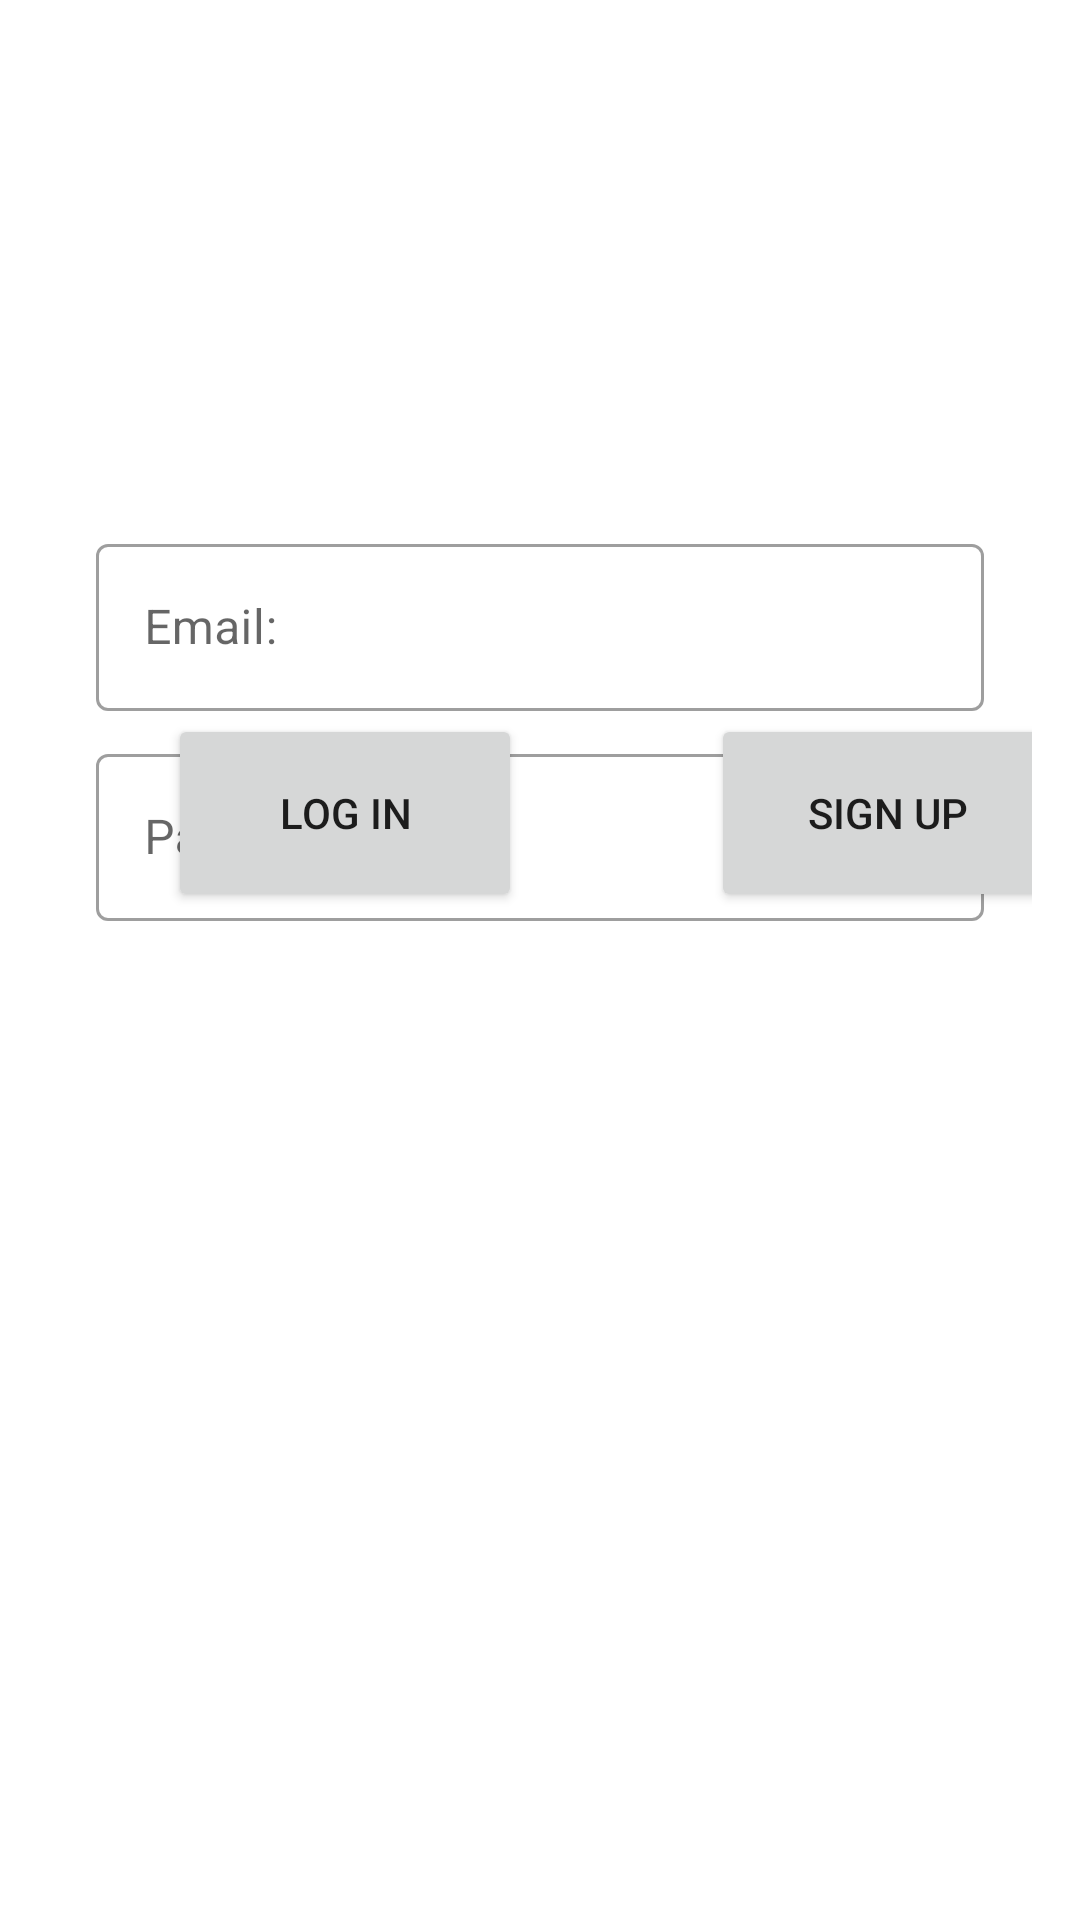

Layout XML and referenced resources for this Android screen:
<!-- AndroidManifest.xml: application theme Theme.CarpoolBuddy -->
<!-- res/layout/activity_auth.xml -->
<?xml version="1.0" encoding="utf-8"?>
<androidx.constraintlayout.widget.ConstraintLayout xmlns:android="http://schemas.android.com/apk/res/android"
    xmlns:app="http://schemas.android.com/apk/res-auto"
    xmlns:tools="http://schemas.android.com/tools"
    android:layout_width="match_parent"
    android:layout_height="match_parent"
    android:padding="16dp"
    tools:context=".AuthActivity">


    <Button
        android:id="@+id/signUp"
        android:layout_width="118dp"
        android:layout_height="66dp"
        android:layout_marginStart="63dp"
        android:layout_marginEnd="40dp"
        android:layout_marginBottom="320dp"
        android:minWidth="48dp"
        android:minHeight="48dp"
        android:onClick="signUp"
        android:text="Sign up"
        app:layout_constraintBottom_toBottomOf="parent"
        app:layout_constraintEnd_toEndOf="parent"
        app:layout_constraintHorizontal_bias="0.0"
        app:layout_constraintStart_toEndOf="@+id/login" />

    <Button
        android:id="@+id/login"
        android:layout_width="118dp"
        android:layout_height="66dp"
        android:layout_marginStart="40dp"
        android:layout_marginBottom="320dp"
        android:minWidth="48dp"
        android:minHeight="48dp"
        android:onClick="signIn"
        android:text="Log In"
        app:layout_constraintBottom_toBottomOf="parent"
        app:layout_constraintStart_toStartOf="parent" />

    <com.google.android.material.textfield.TextInputLayout
        android:id="@+id/emailLayout"
        style="@style/Widget.MaterialComponents.TextInputLayout.OutlinedBox"
        android:layout_width="match_parent"
        android:layout_height="wrap_content"
        android:layout_marginStart="16dp"
        android:layout_marginTop="160dp"
        android:layout_marginEnd="16dp"
        app:layout_constraintEnd_toEndOf="parent"
        app:layout_constraintHorizontal_bias="0.5"
        app:layout_constraintStart_toStartOf="parent"
        app:layout_constraintTop_toTopOf="parent"
        app:startIconDrawable="@drawable/ic_email">

        <com.google.android.material.textfield.TextInputEditText
            android:id="@+id/emailText"
            android:layout_width="match_parent"
            android:layout_height="wrap_content"
            android:backgroundTint="@color/white"
            android:hint="Email: "
            android:inputType="textLongMessage" />

    </com.google.android.material.textfield.TextInputLayout>

    <com.google.android.material.textfield.TextInputLayout
        android:id="@+id/passwordLayout"
        style="@style/Widget.MaterialComponents.TextInputLayout.OutlinedBox"
        android:layout_width="match_parent"
        android:layout_height="wrap_content"
        android:layout_marginStart="16dp"
        android:layout_marginTop="230dp"
        android:layout_marginEnd="16dp"
        android:layout_marginBottom="59dp"
        app:endIconMode="password_toggle"
        app:layout_constraintEnd_toEndOf="parent"
        app:layout_constraintStart_toStartOf="parent"
        app:layout_constraintTop_toTopOf="parent"
        app:startIconDrawable="@drawable/ic_lock">

        <com.google.android.material.textfield.TextInputEditText
            android:id="@+id/passwordText"
            android:layout_width="match_parent"
            android:layout_height="wrap_content"
            android:backgroundTint="@color/white"
            android:hint="Password: "
            android:inputType="textPassword" />

    </com.google.android.material.textfield.TextInputLayout>

</androidx.constraintlayout.widget.ConstraintLayout>
<!-- resources referenced by this layout -->
<resources>
  <style name="Theme.CarpoolBuddy" parent="Theme.MaterialComponents.DayNight.DarkActionBar">
          
          <item name="colorPrimary">@color/purple_500</item>
          <item name="colorPrimaryVariant">@color/purple_700</item>
          <item name="colorOnPrimary">@color/white</item>
          
          <item name="colorSecondary">@color/teal_200</item>
          <item name="colorSecondaryVariant">@color/teal_700</item>
          <item name="colorOnSecondary">@color/black</item>
          
          <item name="android:statusBarColor" tools:targetApi="l">?attr/colorPrimaryVariant</item>
          
      </style>
  <!-- not gathered from this repository: default colours our renderer supplied (Android Studio template values) -->
  <color name="purple_500">#FF6200EE</color>
  <color name="purple_700">#FF3700B3</color>
  <color name="teal_200">#FF03DAC5</color>
  <color name="teal_700">#FF018786</color>
  <color name="black">#FF000000</color>
  <color name="white">#FFFFFFFF</color>
</resources>
